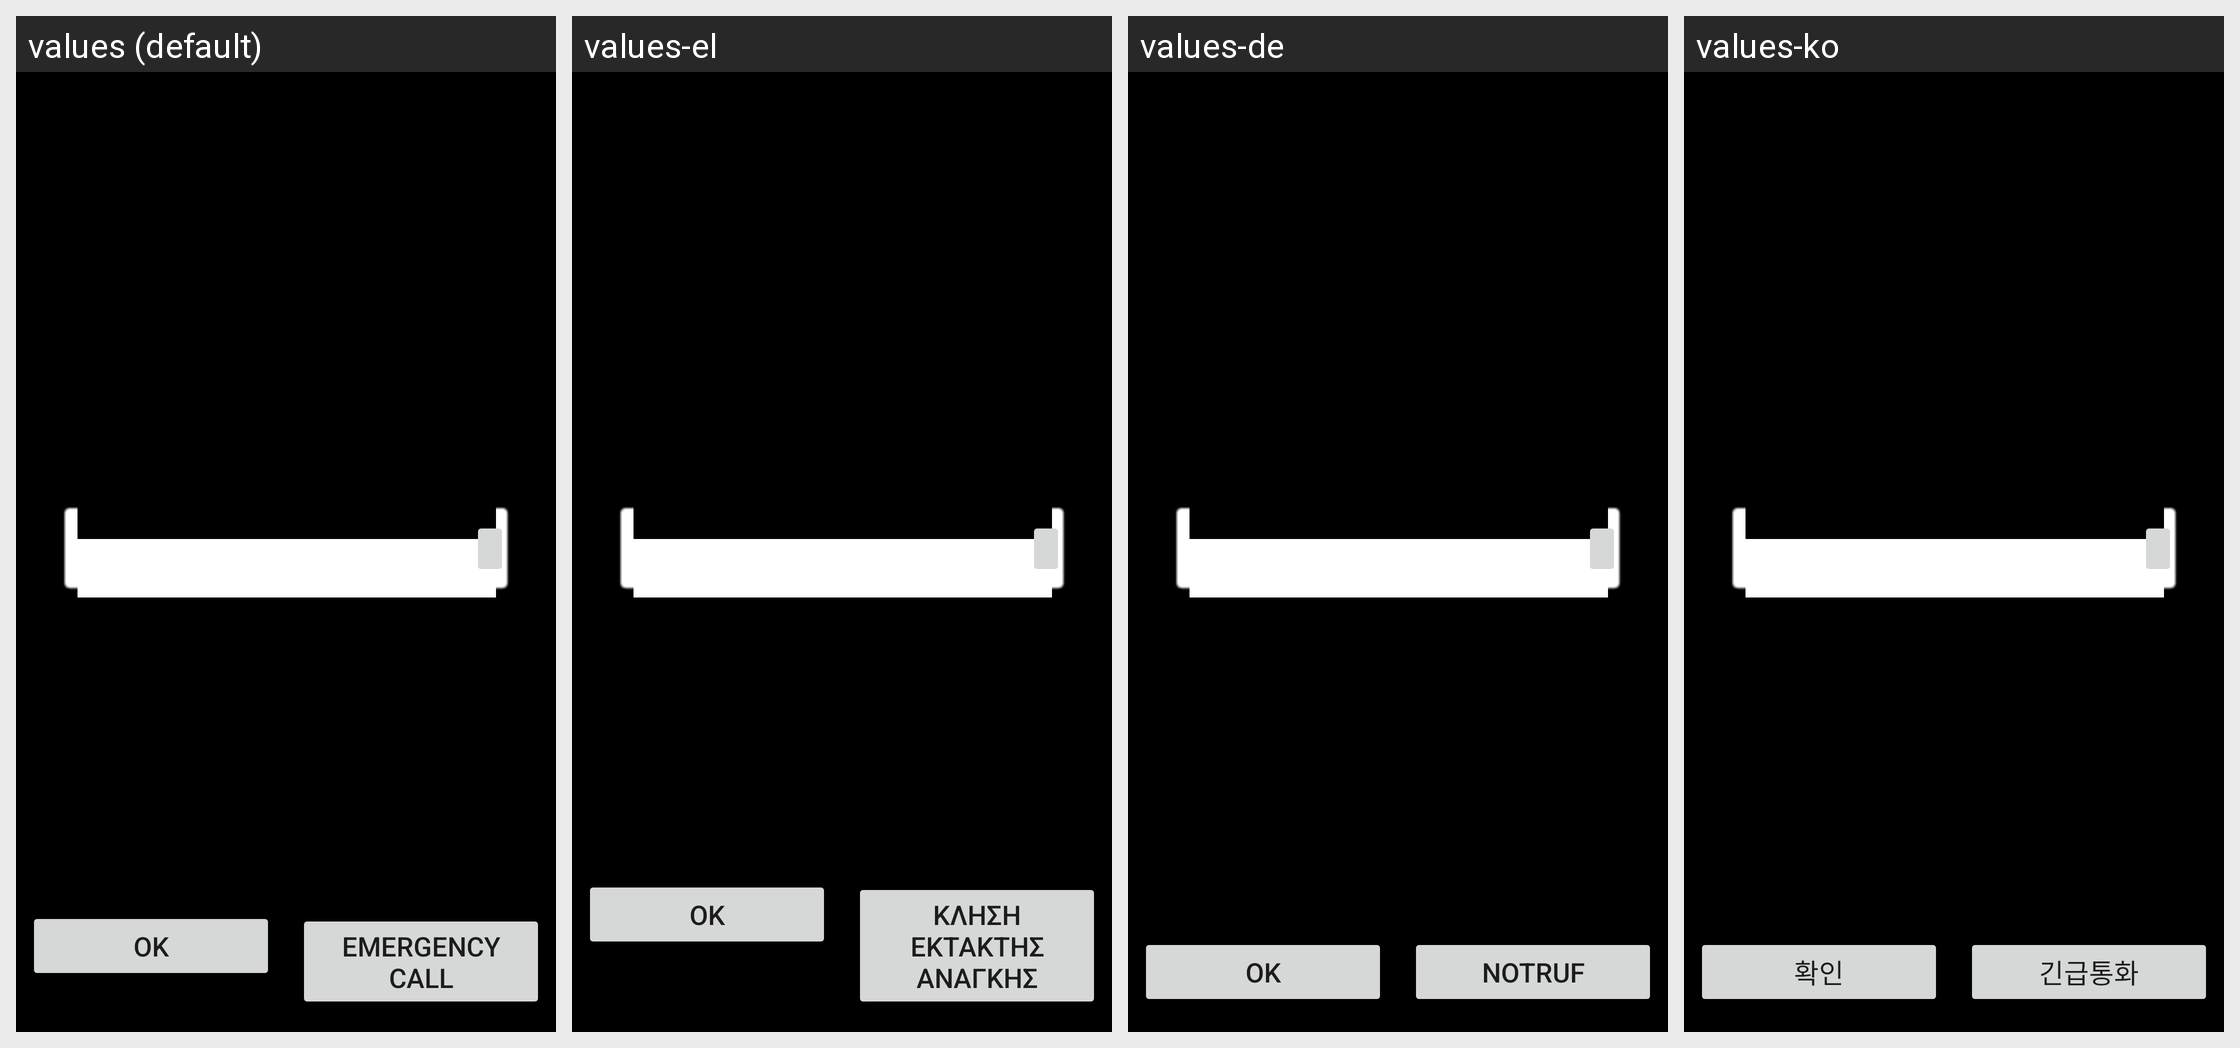

For this localized Android screen grid, give each drawn string resource with its value in every locale shown.
Android screen res/layout/keyguard_screen_sim_pin_landscape.xml rendered under 4 locales, left to right: values (default), values-el, values-de, values-ko. Device: Nexus 5 (rendered at 1080×1920; each locale shown at half size, 540×960, under a caption strip naming it); theme Theme.MaterialComponents.DayNight.NoActionBar.
Other locales in the repository, not shown: values-bg, values-bg-rBG, values-cs, values-da, values-en-rAU, values-en-rGB, values-en-rIE, values-en-rNZ, values-en-rUS, values-en-rZA, values-es, values-es-rUS, values-fi, values-fi-rFI, values-fr, values-ga, values-ga-rIE, values-hr, values-hr-rHR, values-hu, values-hu-rHU, values-is-rIS, values-it, values-mk, values-mk-rMK, values-nl, values-no, values-no-rNO, values-pl, values-pt, values-pt-rPT, values-ro, values-ro-rRO, values-sk, values-sk-rSK, values-sl, values-sl-rSI, values-sr, values-sr-rRS, values-sv, values-tr.
Strings drawn on this screen, with the default value and each locale's value (text and hints the layout hard-codes, and strings that could not be matched under every locale, appear in the picture but are not listed):

ok
  values: OK
  values-el: OK
  values-de: OK
  values-ko: 확인

lockscreen_emergency_call
  values: Emergency call
  values-el: Κλήση έκτακτης ανάγκης
  values-de: Notruf
  values-ko: 긴급통화
